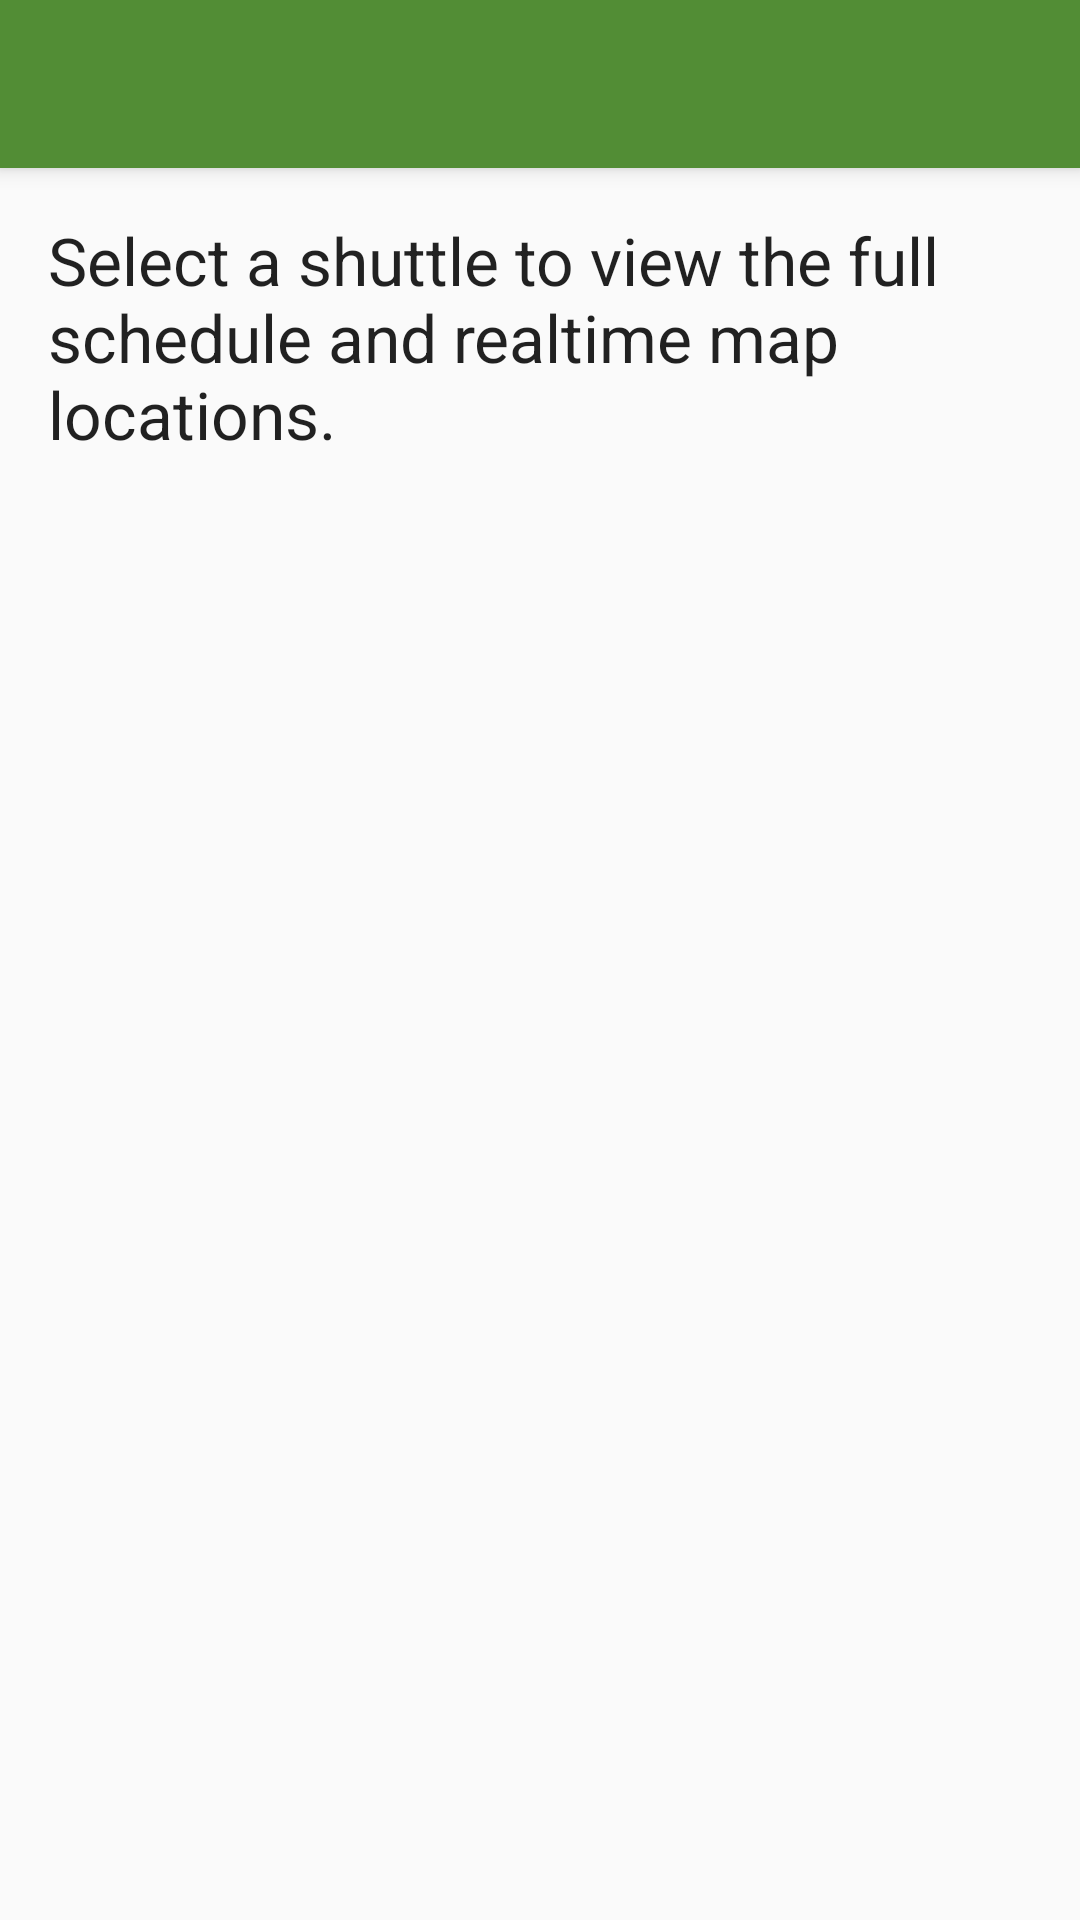

Write the Android layout XML for this screen, with the resource values it uses.
<!-- AndroidManifest.xml: application theme AppTheme -->
<!-- res/layout/activity_shuttle_schedule.xml -->
<?xml version="1.0" encoding="utf-8"?>
<android.support.design.widget.CoordinatorLayout xmlns:android="http://schemas.android.com/apk/res/android"
    xmlns:app="http://schemas.android.com/apk/res-auto"
    xmlns:tools="http://schemas.android.com/tools"
    android:layout_width="match_parent"
    android:layout_height="match_parent"
    android:fitsSystemWindows="true"
    tools:context="edu.mit.scripts.example.mitshuttles.ShuttleSchedule">

    <android.support.design.widget.AppBarLayout
        android:layout_width="match_parent"
        android:layout_height="wrap_content"
        android:theme="@style/AppTheme.AppBarOverlay">

        <android.support.v7.widget.Toolbar
            android:id="@+id/toolbar"
            android:layout_width="match_parent"
            android:layout_height="?attr/actionBarSize"
            android:background="?attr/colorPrimary"
            app:popupTheme="@style/AppTheme.PopupOverlay" />

    </android.support.design.widget.AppBarLayout>

    <include layout="@layout/content_shuttle_schedule" />

    
        
        
        
        
        
        

</android.support.design.widget.CoordinatorLayout>
<!-- res/layout/content_shuttle_schedule.xml (included above) -->
<?xml version="1.0" encoding="utf-8"?>
<RelativeLayout xmlns:android="http://schemas.android.com/apk/res/android"
    xmlns:app="http://schemas.android.com/apk/res-auto"
    xmlns:tools="http://schemas.android.com/tools"
    android:layout_width="match_parent"
    android:layout_height="match_parent"
    android:paddingBottom="@dimen/activity_vertical_margin"
    android:paddingLeft="@dimen/activity_horizontal_margin"
    android:paddingRight="@dimen/activity_horizontal_margin"
    android:paddingTop="@dimen/activity_vertical_margin"
    app:layout_behavior="@string/appbar_scrolling_view_behavior"
    tools:context="edu.mit.scripts.example.mitshuttles.ShuttleSchedule"
    tools:showIn="@layout/activity_shuttle_schedule">

    <TextView
        android:layout_width="match_parent"
        android:layout_height="wrap_content"
        android:paddingBottom="@dimen/shuttle_select_vertical_margin"
        android:paddingLeft="@dimen/shuttle_select_horizontal_margin"
        android:paddingRight="@dimen/shuttle_select_horizontal_margin"
        android:paddingTop="@dimen/shuttle_select_vertical_margin"
        android:text="@string/shuttle_select"
        android:id="@+id/shuttle_schedule_text_name"
        android:textAppearance="?android:attr/textAppearanceLarge" />

    <TextView
        android:layout_width="match_parent"
        android:layout_height="wrap_content"
        android:paddingBottom="@dimen/shuttle_select_vertical_margin"
        android:paddingLeft="@dimen/shuttle_select_horizontal_margin"
        android:paddingRight="@dimen/shuttle_select_horizontal_margin"
        android:paddingTop="@dimen/shuttle_select_vertical_margin"
        android:id="@+id/shuttle_schedule_text"
        />

    <ListView
        android:layout_width="match_parent"
        android:layout_height="wrap_content"
        android:layout_below="@id/shuttle_schedule_text"
        android:id="@+id/shuttle_stops"
        />

</RelativeLayout>
<!-- resources referenced by this layout -->
<resources>
  <dimen name="activity_horizontal_margin">0dp</dimen>
  <dimen name="activity_vertical_margin">0dp</dimen>
  <dimen name="fab_margin">16dp</dimen>
  <dimen name="shuttle_select_horizontal_margin">16dp</dimen>
  <dimen name="shuttle_select_vertical_margin">16dp</dimen>
  <string name="shuttle_select">Select a shuttle to view the full schedule and realtime map locations.</string>
  <style name="AppTheme.AppBarOverlay" parent="ThemeOverlay.AppCompat.Dark.ActionBar" />
  <style name="AppTheme.PopupOverlay" parent="ThemeOverlay.AppCompat.Light" />
  <style name="AppTheme" parent="Theme.AppCompat.Light.DarkActionBar">
          
          <item name="colorPrimary">@color/colorPrimary</item>
          <item name="colorPrimaryDark">@color/colorPrimaryDark</item>
          <item name="colorAccent">@color/colorAccent</item>
      </style>
  <color name="colorPrimary">#528D35</color>
  <color name="colorPrimaryDark">#306E12</color>
  <color name="colorAccent">#FF4081</color>
</resources>
